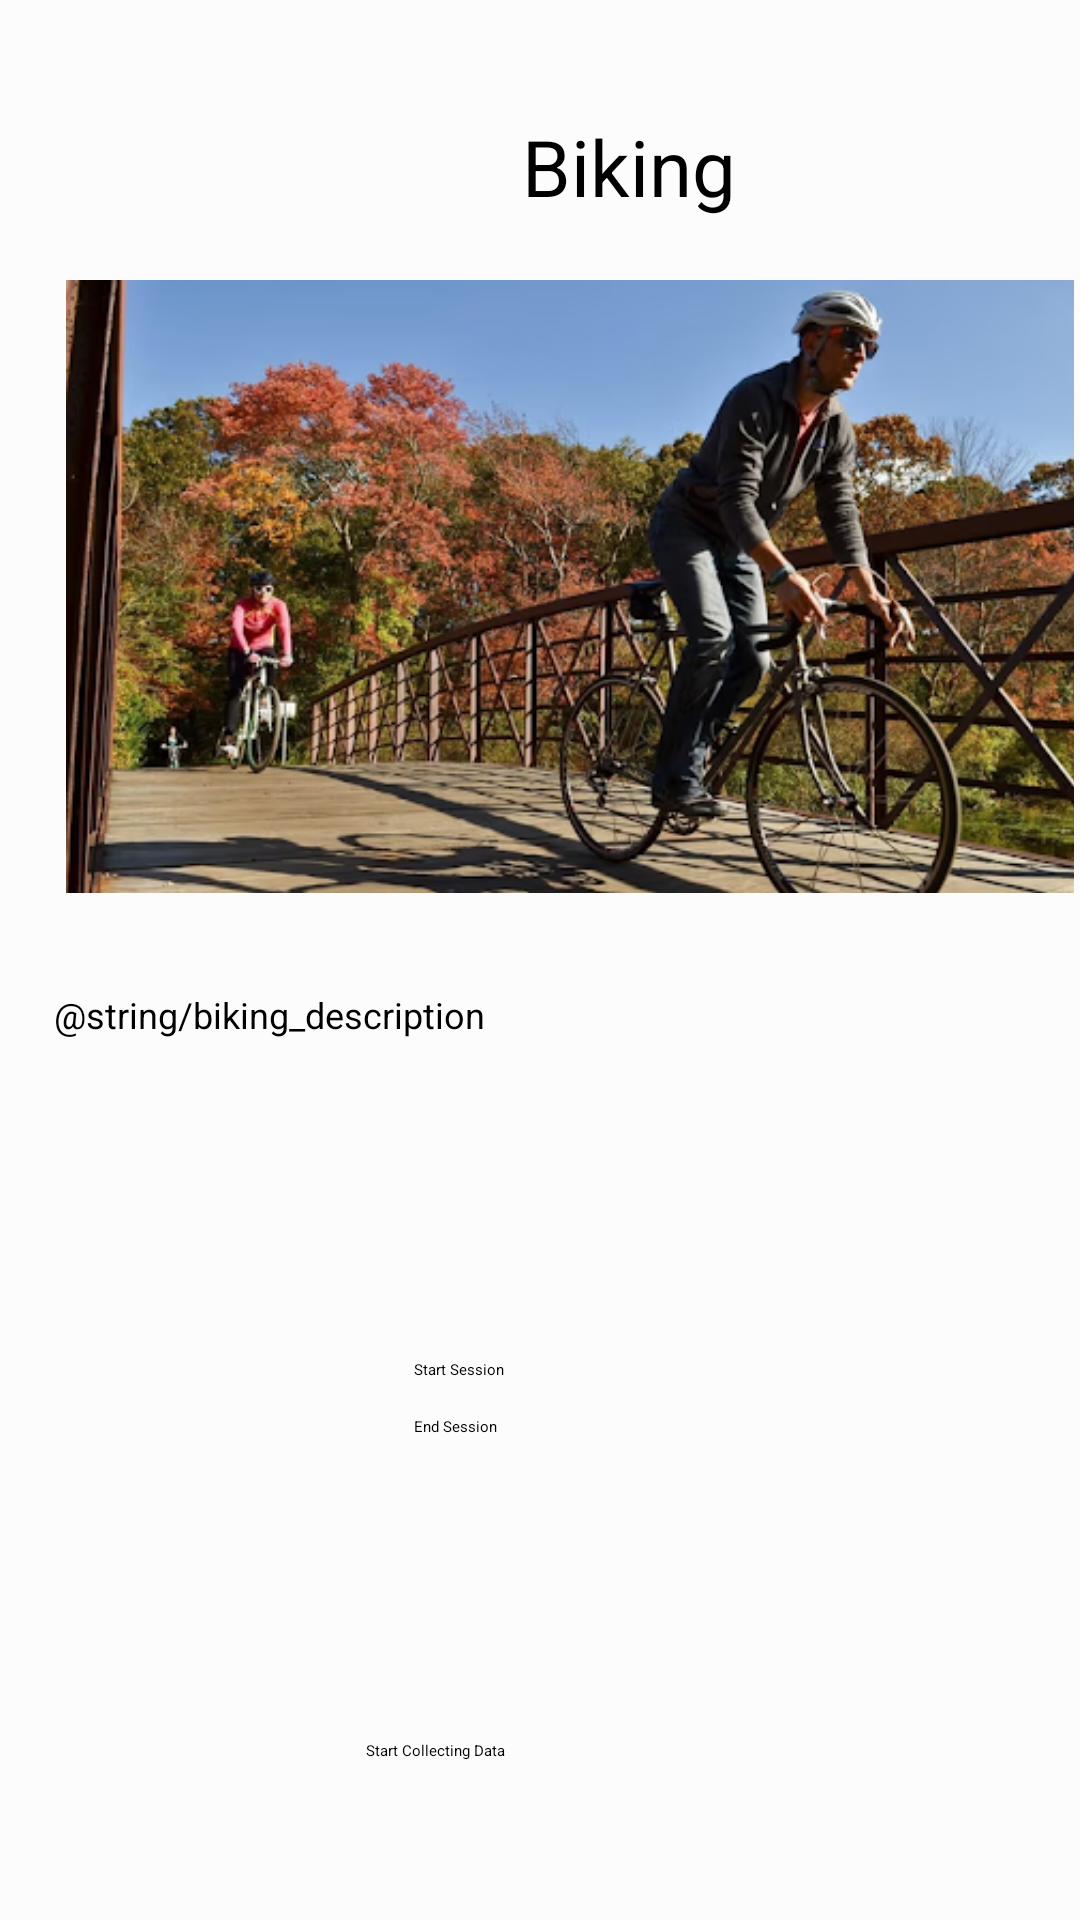

Produce the Android XML layout that renders to this screen, including the resource entries it uses.
<!-- AndroidManifest.xml: application theme Theme.PPT -->
<!-- res/layout/fragment_biking.xml -->
<?xml version="1.0" encoding="utf-8"?>
<androidx.constraintlayout.widget.ConstraintLayout xmlns:android="http://schemas.android.com/apk/res/android"
    xmlns:app="http://schemas.android.com/apk/res-auto"
    xmlns:tools="http://schemas.android.com/tools"
    android:id="@+id/VV"
    android:layout_width="match_parent"
    android:layout_height="match_parent"
    android:background="@color/backgroundColor"
    android:padding="2dp"
    tools:context=".fragments.WalkingFragment">

    <TextView
        android:id="@+id/textView8"
        android:layout_width="wrap_content"
        android:layout_height="wrap_content"
        android:layout_marginStart="172dp"
        android:layout_marginTop="36dp"
        android:text="Biking"
        android:textSize="26dp"
        app:layout_constraintStart_toStartOf="parent"
        app:layout_constraintTop_toTopOf="parent" />

    <TextView
        android:id="@+id/textView9"
        android:layout_width="370dp"
        android:layout_height="118dp"
        android:layout_marginStart="16dp"
        android:layout_marginTop="328dp"
        android:text="@string/biking_description"
        android:textSize="12sp"
        app:layout_constraintStart_toStartOf="parent"
        app:layout_constraintTop_toTopOf="parent" />

    <Button
        android:id="@+id/startsesBiking"
        android:layout_width="wrap_content"
        android:layout_height="wrap_content"
        android:layout_marginStart="136dp"
        android:layout_marginTop="380dp"
        android:text="Start Session"
        app:layout_constraintStart_toStartOf="parent"
        app:layout_constraintTop_toBottomOf="@+id/textView8" />

    <Button
        android:id="@+id/endsesBiking"
        android:layout_width="136dp"
        android:layout_height="49dp"
        android:layout_marginStart="136dp"
        android:layout_marginTop="12dp"
        android:text="End Session"
        app:layout_constraintStart_toStartOf="parent"
        app:layout_constraintTop_toBottomOf="@+id/startsesBiking" />

    <CheckBox
        android:id="@+id/checkBoxBiking"
        android:layout_width="wrap_content"
        android:layout_height="wrap_content"
        android:layout_marginStart="120dp"
        android:layout_marginTop="132dp"
        android:text="Start Collecting Data"
        app:layout_constraintStart_toStartOf="parent"
        app:layout_constraintTop_toBottomOf="@+id/textView9" />

    <Button
        android:id="@+id/valuebut"
        android:layout_width="wrap_content"
        android:layout_height="wrap_content"
        android:layout_marginStart="140dp"
        android:layout_marginTop="40dp"
        android:layout_marginEnd="140dp"
        android:layout_marginBottom="48dp"
        android:text="Get"
        app:layout_constraintBottom_toTopOf="@+id/startsesBiking"
        app:layout_constraintEnd_toEndOf="parent"
        app:layout_constraintStart_toStartOf="parent"
        app:layout_constraintTop_toBottomOf="@+id/textView9" />

    <ImageView
        android:id="@+id/imageView2"
        android:layout_width="365dp"
        android:layout_height="241dp"
        android:layout_marginStart="20dp"
        android:layout_marginTop="2dp"
        android:src="@drawable/bikingimg"
        app:layout_constraintStart_toStartOf="parent"
        app:layout_constraintTop_toBottomOf="@+id/textView8" />

    <TextView
        android:id="@+id/FileDescriptionBiking"
        android:layout_width="wrap_content"
        android:layout_height="wrap_content"
        android:layout_marginStart="68dp"
        android:layout_marginTop="16dp"
        android:text="Data is writing to Download/mySensorData"
        android:visibility="invisible"
        app:layout_constraintStart_toStartOf="parent"
        app:layout_constraintTop_toBottomOf="@+id/checkBoxBiking" />


</androidx.constraintlayout.widget.ConstraintLayout>
<!-- resources referenced by this layout -->
<resources>
  <color name="backgroundColor">#FCFCFC</color>
  <!-- drawable bikingimg: png bitmap (drawable, 292299 bytes) -->
</resources>
